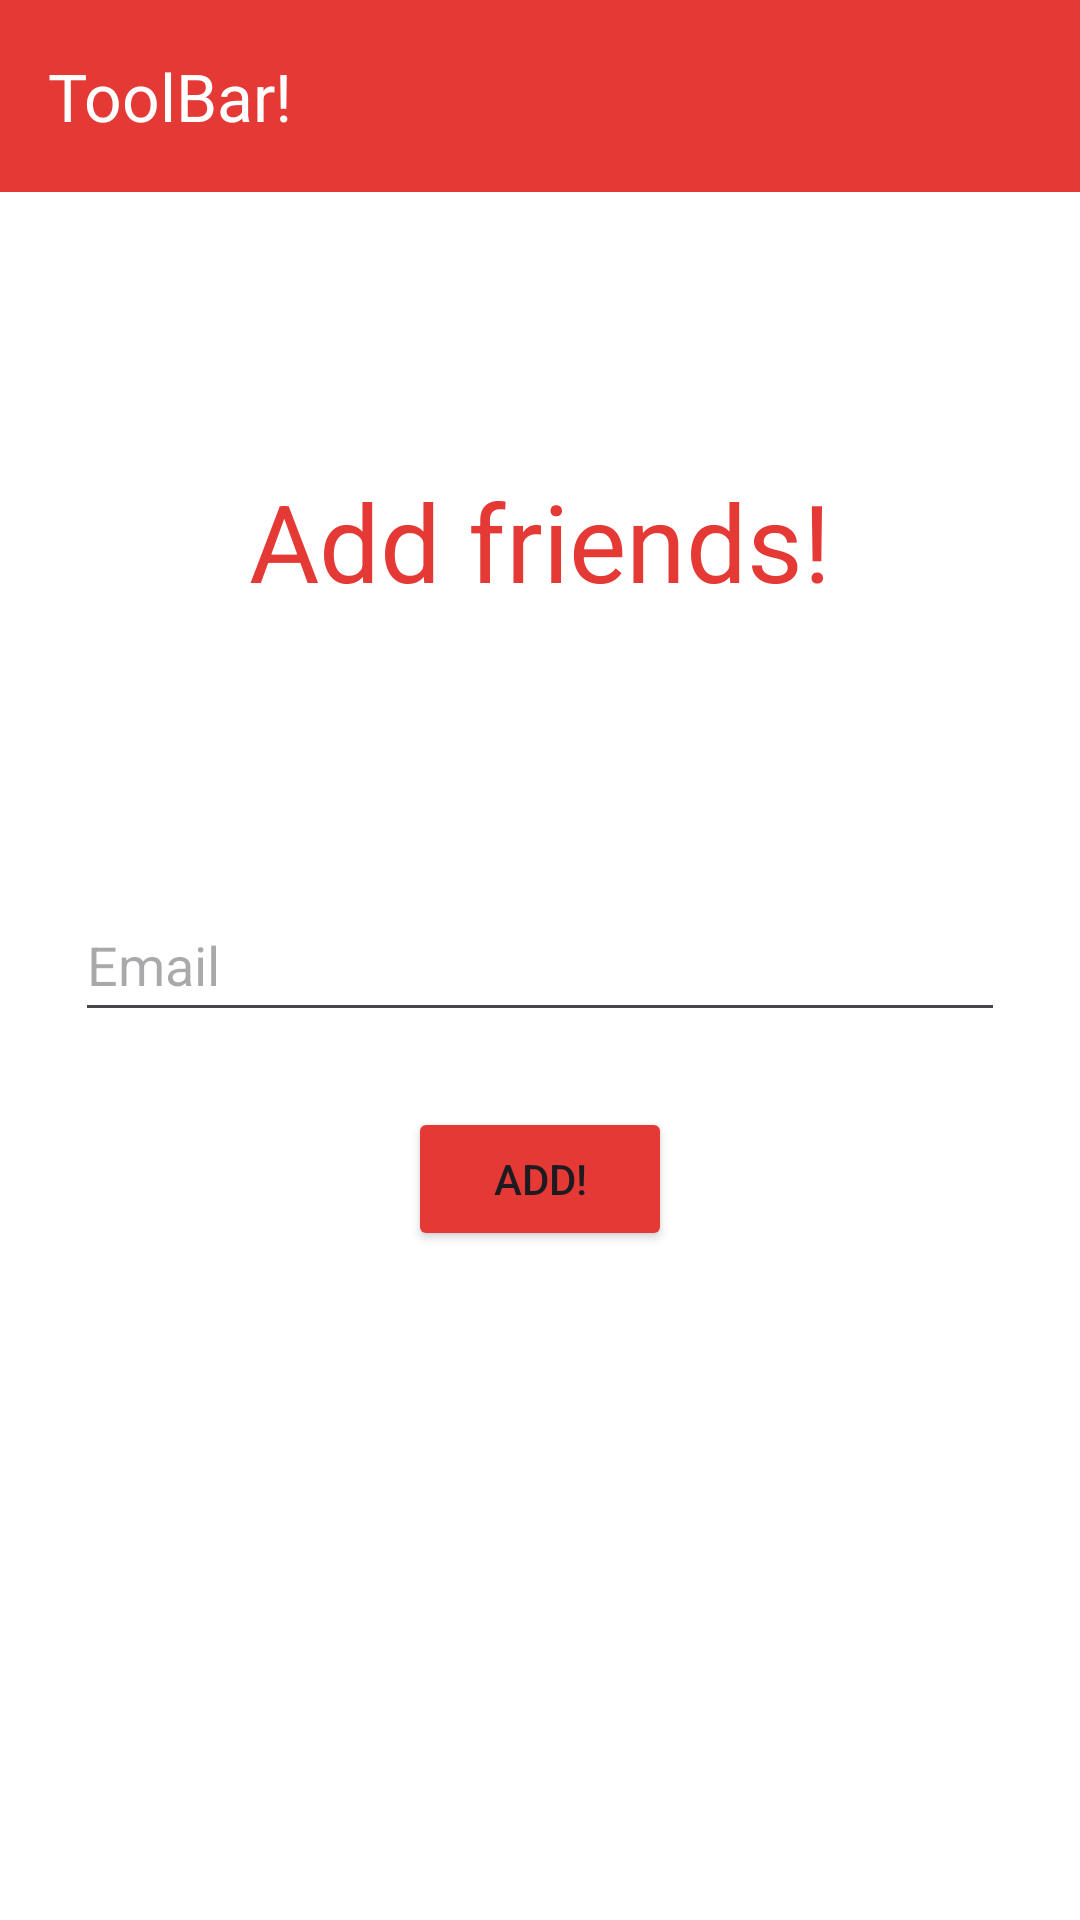

Produce the Android XML layout that renders to this screen, including the resource entries it uses.
<!-- AndroidManifest.xml: application theme Theme.MyApplication1 -->
<!-- res/layout/activity_add_friends.xml -->
<?xml version="1.0" encoding="utf-8"?>
<androidx.constraintlayout.widget.ConstraintLayout xmlns:android="http://schemas.android.com/apk/res/android"
    xmlns:app="http://schemas.android.com/apk/res-auto"
    xmlns:tools="http://schemas.android.com/tools"
    android:id="@+id/main"
    android:layout_width="match_parent"
    android:layout_height="match_parent"
    tools:context=".AddFriendsActivity">

    <androidx.appcompat.widget.Toolbar
        android:id="@+id/hatToolbar"
        android:layout_width="match_parent"
        android:layout_height="wrap_content"
        app:layout_constraintEnd_toEndOf="parent"
        app:layout_constraintStart_toStartOf="parent"
        app:layout_constraintTop_toTopOf="parent"
        android:background="@color/redBase"
        app:navigationIcon="@drawable/back_button_hat"
        app:title="ToolBar!"
        app:titleTextColor="@color/white"/>

    <TextView
        android:layout_width="wrap_content"
        android:layout_height="wrap_content"
        android:text="Add friends!"
        android:textColor="@color/redBase"
        android:textSize="36sp"
        app:layout_constraintBottom_toTopOf="@+id/emailEditText"
        app:layout_constraintEnd_toEndOf="parent"
        app:layout_constraintStart_toStartOf="parent"
        app:layout_constraintTop_toBottomOf="@+id/hatToolbar" />

    <EditText
        android:id="@+id/emailEditText"
        android:layout_width="match_parent"
        android:layout_height="wrap_content"
        android:layout_margin="25dp"
        android:hint="Email"
        android:maxLines="1"
        android:minHeight="48dp"
        android:singleLine="true"
        app:layout_constraintBottom_toBottomOf="parent"
        app:layout_constraintEnd_toEndOf="parent"
        app:layout_constraintStart_toStartOf="parent"
        app:layout_constraintTop_toTopOf="parent" />

    <Button
        android:id="@+id/addFriendButton"
        android:layout_width="wrap_content"
        android:layout_height="wrap_content"
        android:layout_marginTop="25dp"
        android:backgroundTint="@color/redBase"
        android:text="Add!"
        app:layout_constraintEnd_toEndOf="parent"
        app:layout_constraintStart_toStartOf="parent"
        app:layout_constraintTop_toBottomOf="@+id/emailEditText"
        android:onClick="onClickAddFriendButton"/>

</androidx.constraintlayout.widget.ConstraintLayout>
<!-- resources referenced by this layout -->
<resources>
  <color name="redBase">#E53935</color>
  <color name="white">#FFFFFFFF</color>
  <style name="Theme.MyApplication1" parent="Base.Theme.MyApplication1" />
  <style name="Base.Theme.MyApplication1" parent="Theme.Material3.DayNight.NoActionBar">
          <item name="android:windowBackground">@color/white</item>
          <item name="colorPrimaryDark">@color/blueDark</item>
          <item name="colorAccent">@color/blueDark</item>
          
          
      </style>
  <color name="blueDark">#2D538C</color>
</resources>
